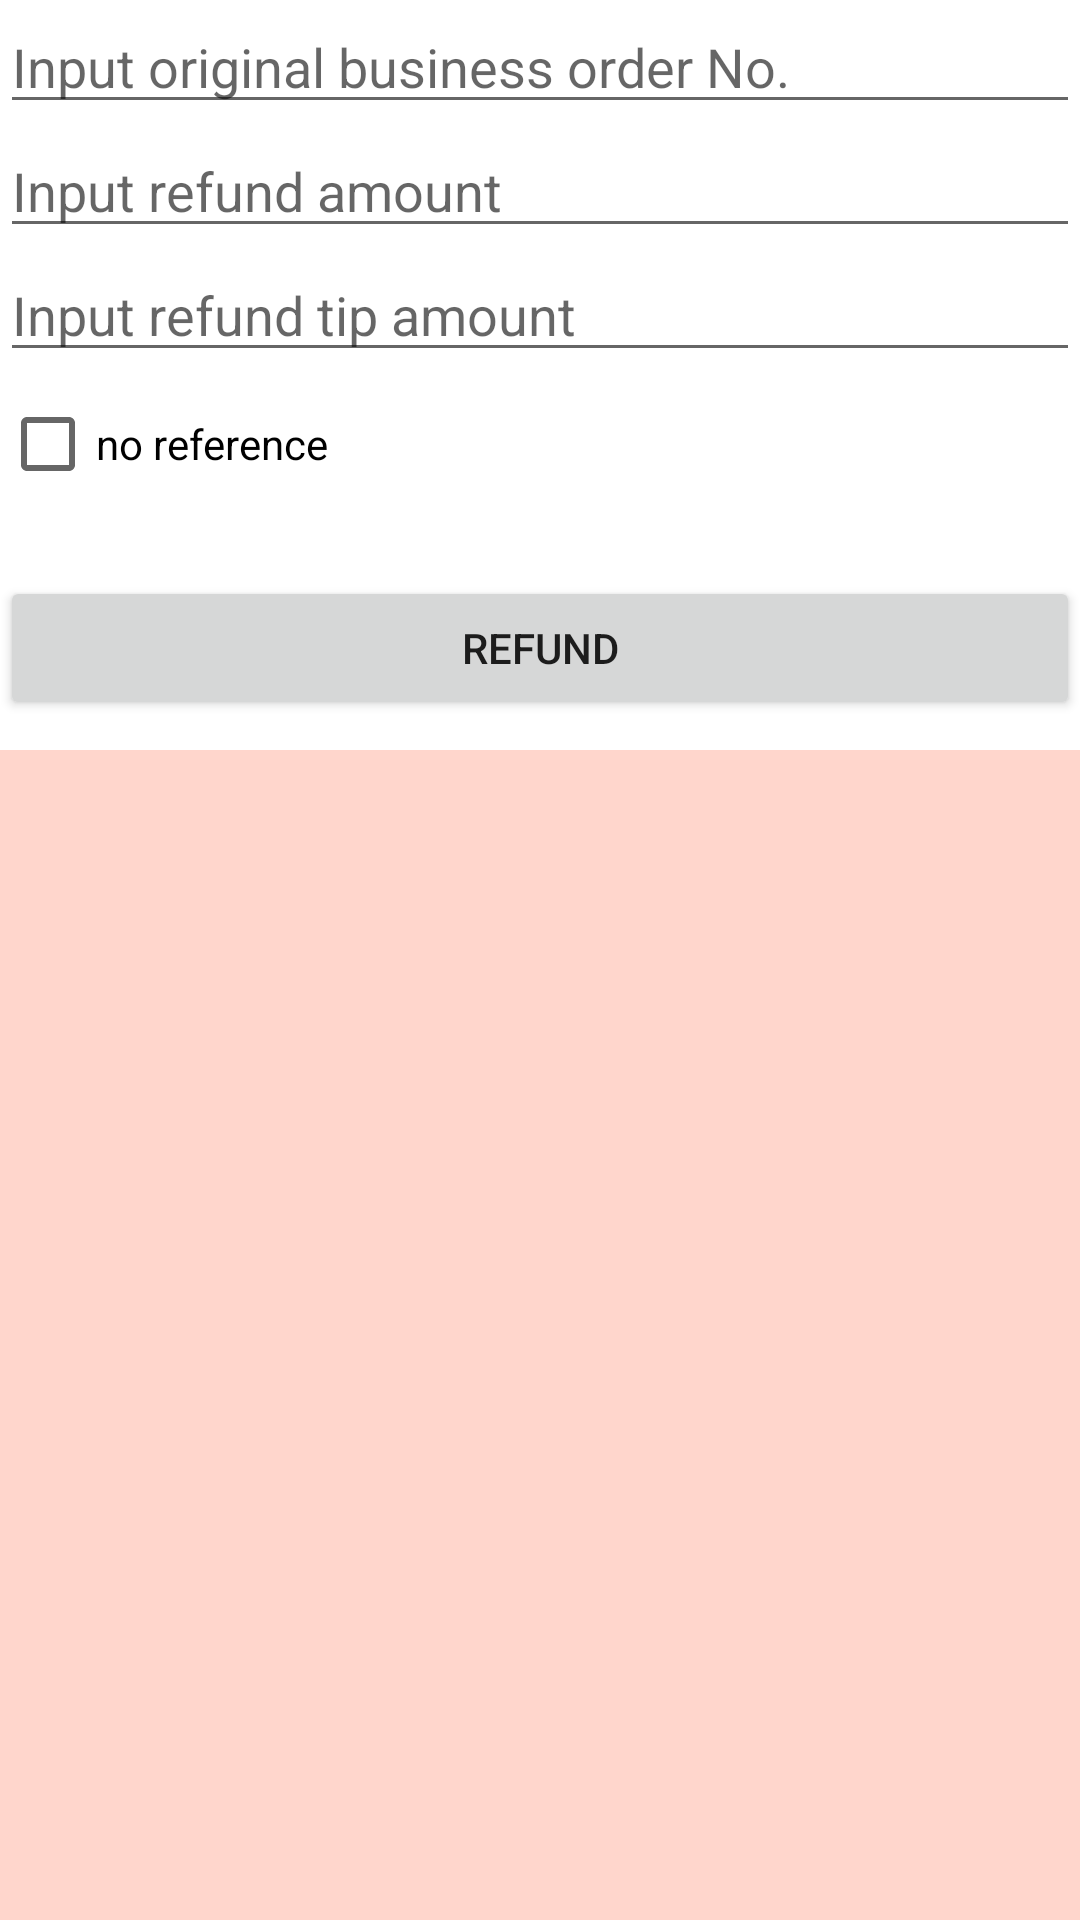

Android layout source for this screen:
<!-- AndroidManifest.xml: application theme Theme.InvokeDemo -->
<!-- res/layout/activity_refund.xml -->
<?xml version="1.0" encoding="utf-8"?>
<LinearLayout xmlns:android="http://schemas.android.com/apk/res/android"
    xmlns:tools="http://schemas.android.com/tools"
    android:layout_width="match_parent"
    android:layout_height="match_parent"
    android:orientation="vertical">

    <EditText
        android:id="@+id/et_origin_business_no"
        android:layout_width="match_parent"
        android:layout_height="wrap_content"
        android:hint="@string/refund_input_original_business_order_no"
        android:inputType="number" />

    <EditText
        android:id="@+id/et_amount_refund"
        android:layout_width="match_parent"
        android:layout_height="wrap_content"
        android:digits="1234567890."
        android:hint="@string/refund_input_amount"
        android:inputType="number" />
    <EditText
        android:id="@+id/et_tip_amount_refund"
        android:layout_width="match_parent"
        android:layout_height="wrap_content"
        android:digits="1234567890."
        android:hint="Input refund tip amount"
        android:inputType="number" />

    <EditText
        android:id="@+id/et_order_no"
        android:layout_width="match_parent"
        android:layout_height="wrap_content"
        android:hint="@string/refund_input_third_no"
        android:inputType="number"
        android:visibility="gone" />

    
    <TextView
        android:layout_width="wrap_content"
        android:layout_height="wrap_content"
        android:layout_marginTop="20dp"
        android:text="@string/refund_bank_card_info"
        android:textColor="#f30"
        android:visibility="gone" />

    <EditText
        android:id="@+id/et_card_no"
        android:layout_width="match_parent"
        android:layout_height="wrap_content"
        android:hint="请输入原交易卡号"
        android:inputType="number"
        android:visibility="gone" />

    <EditText
        android:id="@+id/et_voucher_no"
        android:layout_width="match_parent"
        android:layout_height="wrap_content"
        android:hint="@string/refund_input_original_voucher_no"
        android:inputType="number"
        android:visibility="gone" />

    <EditText
        android:id="@+id/et_batch_no"
        android:layout_width="match_parent"
        android:layout_height="wrap_content"
        android:hint="@string/refund_input_original_batch_no"
        android:inputType="number"
        android:visibility="gone" />

    <EditText
        android:id="@+id/et_ori_refer_no"
        android:layout_width="match_parent"
        android:layout_height="wrap_content"
        android:hint="@string/refund_input_original_refer_no"
        android:visibility="gone" />

    <CheckBox
        android:id="@+id/cb_reference"
        android:layout_width="wrap_content"
        android:layout_height="wrap_content"
        android:checked="false"
        android:text="no reference" />

    <TextView
        android:id="@+id/tv_time"
        android:layout_width="match_parent"
        android:layout_height="wrap_content"
        android:hint="@string/refund_original_date"
        android:onClick="onClick"
        android:padding="3dp"
        android:textColor="#000"
        android:textSize="18sp"
        android:visibility="gone" />


    <LinearLayout
        android:layout_width="match_parent"
        android:layout_height="wrap_content"
        android:layout_marginTop="20dp">

        <Button
            android:id="@+id/btn_refund_bankcard2"
            android:layout_width="0dp"
            android:layout_height="wrap_content"
            android:layout_weight="1"
            android:text="@string/main_refund" />
















    </LinearLayout>

    <TextView
        android:id="@+id/tv_result_refund"
        android:layout_width="match_parent"
        android:layout_height="match_parent"
        android:layout_marginTop="10dp"
        android:background="#3f30" />

</LinearLayout>
<!-- resources referenced by this layout -->
<resources>
  <string name="main_refund">Refund</string>
  <string name="refund_bank_card_info">The following is the bank card information</string>
  <string name="refund_input_amount">Input refund amount</string>
  <string name="refund_input_original_batch_no">Input original batch No.</string>
  <string name="refund_input_original_business_order_no">Input original business order No.</string>
  <string name="refund_input_original_refer_no">Input original RRN</string>
  <string name="refund_input_original_voucher_no">Input original STAN</string>
  <string name="refund_input_third_no">Input third No.</string>
  <string name="refund_original_date">Original date,format：yyyyMMdd</string>
  <style name="Theme.InvokeDemo" parent="Theme.MaterialComponents.DayNight.DarkActionBar">
          
          <item name="colorPrimary">@color/purple_500</item>
          <item name="colorPrimaryVariant">@color/purple_700</item>
          <item name="colorOnPrimary">@color/white</item>
          
          <item name="colorSecondary">@color/teal_200</item>
          <item name="colorSecondaryVariant">@color/teal_700</item>
          <item name="colorOnSecondary">@color/black</item>
          
          <item name="android:statusBarColor" tools:targetApi="l">?attr/colorPrimaryVariant</item>
          
      </style>
  <!-- not gathered from this repository: default colours our renderer supplied (Android Studio template values) -->
  <color name="purple_500">#FF6200EE</color>
  <color name="purple_700">#FF3700B3</color>
  <color name="teal_200">#FF03DAC5</color>
  <color name="teal_700">#FF018786</color>
  <color name="black">#FF000000</color>
  <color name="white">#FFFFFFFF</color>
</resources>
